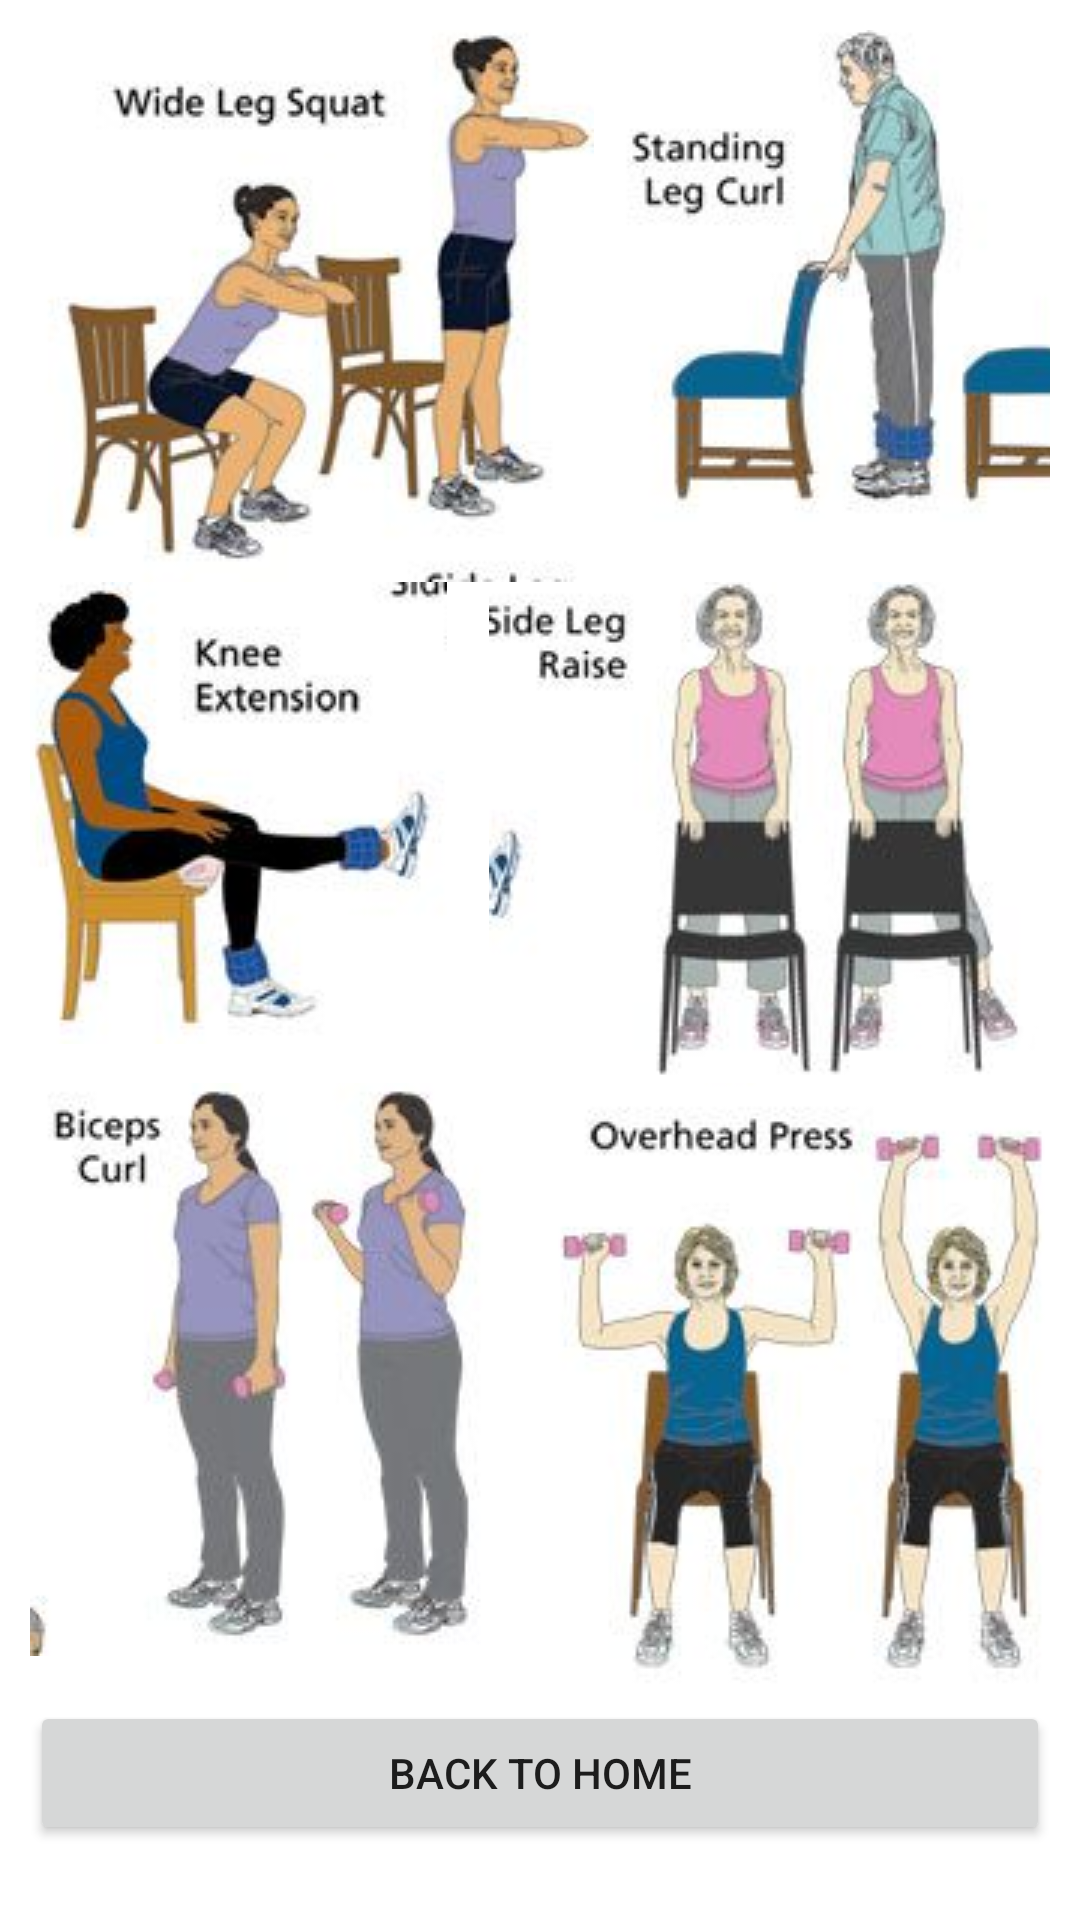

The Android layout XML behind this screen, and the referenced resources:
<!-- AndroidManifest.xml: application theme Theme.CholesterolControl -->
<!-- res/layout/activity_workout.xml -->
<?xml version="1.0" encoding="utf-8"?>
<androidx.appcompat.widget.LinearLayoutCompat xmlns:android="http://schemas.android.com/apk/res/android"
    xmlns:app="http://schemas.android.com/apk/res-auto"
    xmlns:tools="http://schemas.android.com/tools"
    android:layout_width="match_parent"
    android:layout_height="match_parent"
    android:orientation="vertical"
    android:padding="10dp"
    tools:context=".WorkoutActivity">
    <GridLayout
    android:layout_width="match_parent"
    android:layout_height="wrap_content">
        <ImageView
            android:layout_width="wrap_content"
            android:layout_height="wrap_content"
            android:src="@drawable/workout1"/>
        <ImageView
            android:layout_width="wrap_content"
            android:layout_height="wrap_content"
            android:src="@drawable/workout2"/>
    </GridLayout>
    <GridLayout
        android:layout_width="match_parent"
        android:layout_height="wrap_content">
        <ImageView
            android:layout_width="wrap_content"
            android:layout_height="wrap_content"
            android:src="@drawable/workout3"/>
        <ImageView
            android:layout_width="wrap_content"
            android:layout_height="wrap_content"
            android:layout_columnWeight="1"
            android:layout_gravity="end"
            android:src="@drawable/workout4"/>
    </GridLayout>
    <GridLayout
        android:layout_width="match_parent"
        android:layout_height="wrap_content">
        <ImageView
            android:layout_width="wrap_content"
            android:layout_height="wrap_content"
            android:src="@drawable/workout5"/>
        <ImageView
            android:layout_width="wrap_content"
            android:layout_height="wrap_content"
            android:src="@drawable/workout6"/>
    </GridLayout>

    <Button
        android:layout_width="match_parent"
        android:layout_height="wrap_content"
        android:text="Back To Home"
        android:id="@+id/homeBtn"/>


</androidx.appcompat.widget.LinearLayoutCompat>
<!-- resources referenced by this layout -->
<resources>
  <!-- drawable workout1: png bitmap (drawable, 52843 bytes) -->
  <!-- drawable workout2: png bitmap (drawable, 53225 bytes) -->
  <!-- drawable workout3: png bitmap (drawable, 31363 bytes) -->
  <!-- drawable workout4: png bitmap (drawable, 39970 bytes) -->
  <!-- drawable workout5: png bitmap (drawable, 36090 bytes) -->
  <!-- drawable workout6: png bitmap (drawable, 55086 bytes) -->
  <style name="Theme.CholesterolControl" parent="Theme.MaterialComponents.DayNight.DarkActionBar">
          
          <item name="colorPrimary">@color/purple_500</item>
          <item name="colorPrimaryVariant">@color/purple_700</item>
          <item name="colorOnPrimary">@color/white</item>
          
          <item name="colorSecondary">@color/teal_200</item>
          <item name="colorSecondaryVariant">@color/teal_700</item>
          <item name="colorOnSecondary">@color/black</item>
          
          <item name="android:statusBarColor" tools:targetApi="l">?attr/colorPrimaryVariant</item>
          
      </style>
  <!-- not gathered from this repository: default colours our renderer supplied (Android Studio template values) -->
  <color name="purple_500">#FF6200EE</color>
  <color name="purple_700">#FF3700B3</color>
  <color name="teal_200">#FF03DAC5</color>
  <color name="teal_700">#FF018786</color>
  <color name="black">#FF000000</color>
  <color name="white">#FFFFFFFF</color>
</resources>
